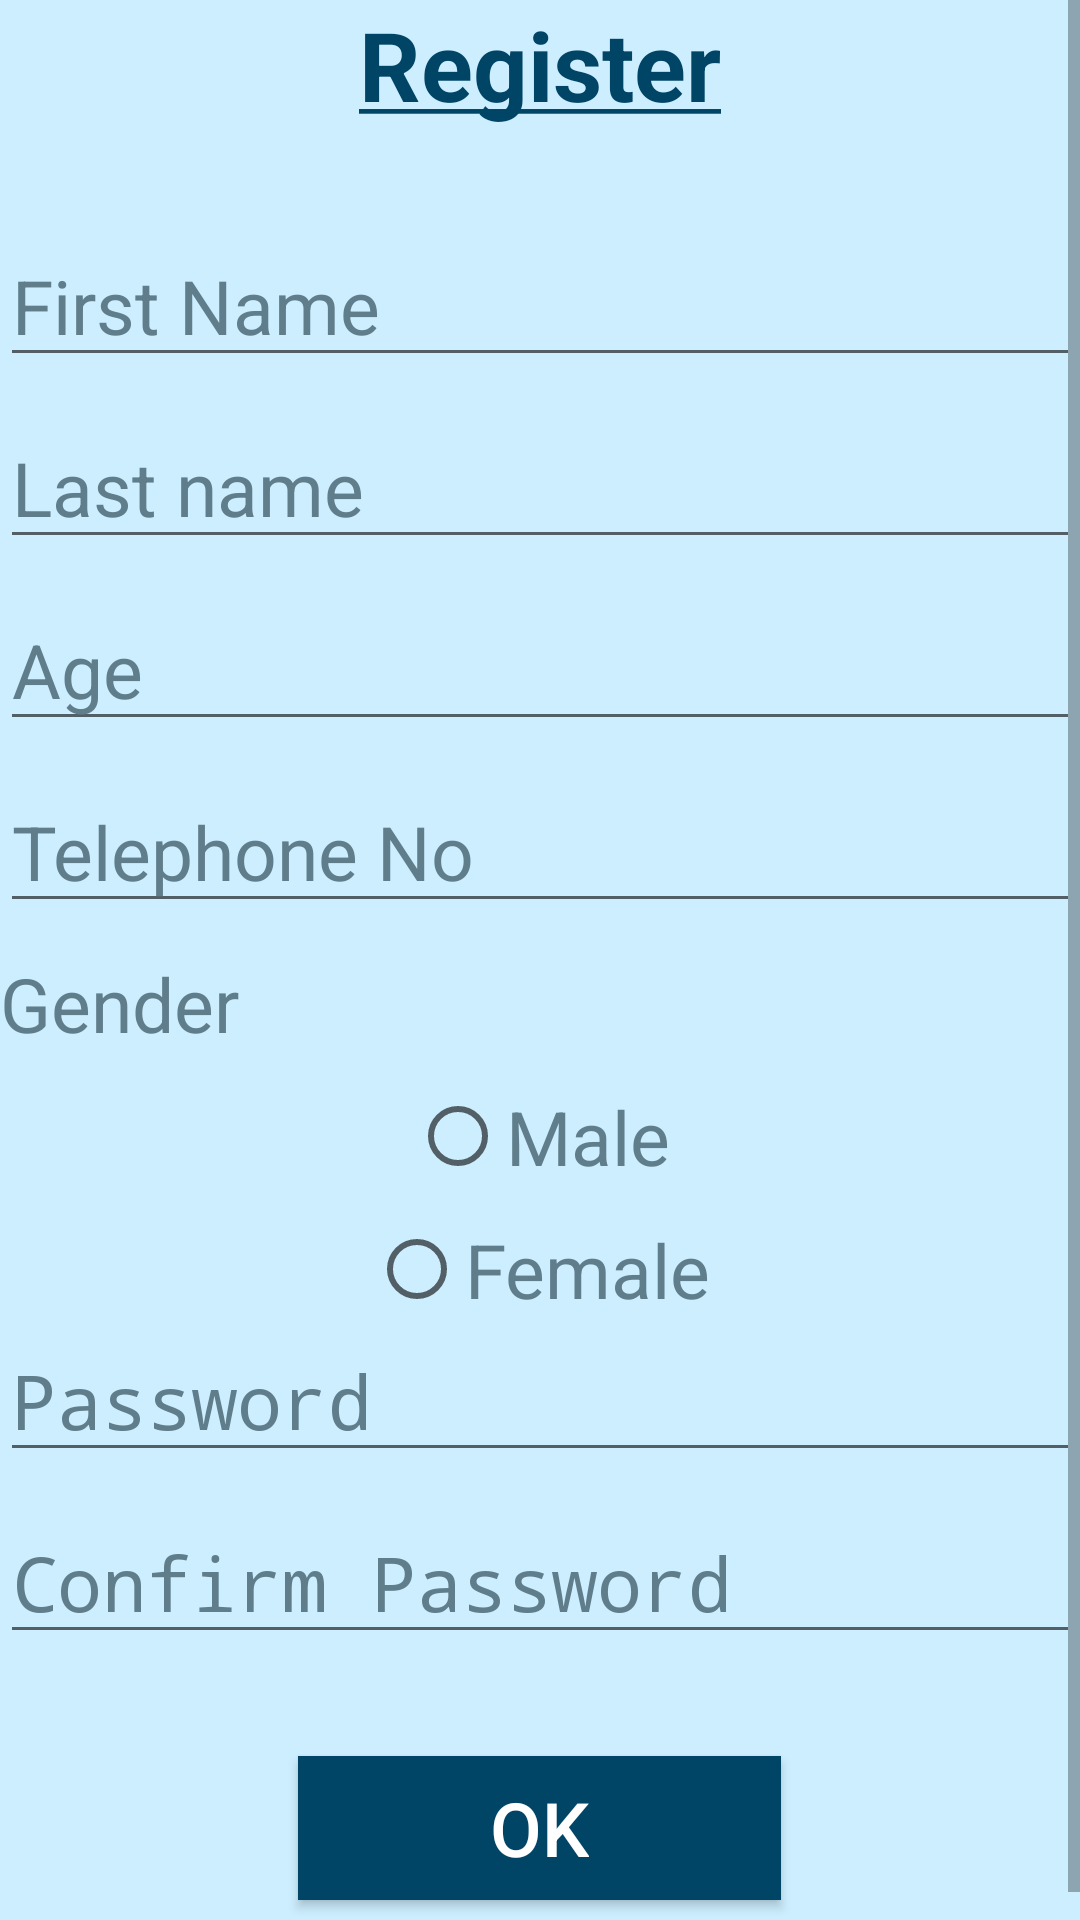

Reconstruct the res/layout file that produces this screen, plus the resources it refers to.
<!-- AndroidManifest.xml: application theme Theme.AppCompat.Light.NoActionBar -->
<!-- res/layout/cregister.xml -->
<?xml version="1.0" encoding="utf-8"?>
<RelativeLayout xmlns:android="http://schemas.android.com/apk/res/android"
    xmlns:tools="http://schemas.android.com/tools"
    android:layout_width="match_parent"
    android:layout_height="match_parent"
    android:background="#cceeff"
    tools:context="com.example.android.myapplication.Register">

    <ScrollView
        android:layout_width="match_parent"
        android:layout_height="match_parent"
        android:id="@+id/scrollView1">

        <LinearLayout
            android:layout_width="match_parent"
            android:layout_height="wrap_content"
            android:orientation="vertical">

            <TextView
                android:id="@+id/l1"
                android:layout_width="wrap_content"
                android:layout_height="wrap_content"
                android:text="@string/underlinedText2"
                android:textSize="32sp"
                android:textColor="#004466"
                android:fontFamily="sansSerif"
                android:layout_gravity="center_horizontal"
                android:textStyle="bold"
                android:layout_marginBottom="32dp"/>

            <EditText
                android:id="@+id/fname"
                android:layout_width="match_parent"
                android:layout_height="wrap_content"
                android:hint="First Name"
                android:textColorHint="#607D8B"
                android:textColor="#004466"
                android:textSize="25dp"
                android:inputType="text"
                android:layout_marginBottom="10dp"
                />

            <EditText
                android:id="@+id/lname"
                android:layout_width="match_parent"
                android:layout_height="wrap_content"
                android:hint="Last name"
                android:textColorHint="#607D8B"
                android:textColor="#004466"
                android:textSize="25dp"
                android:inputType="text"
                android:layout_marginBottom="10dp"
                />

            <EditText
                android:id="@+id/age"
                android:layout_width="match_parent"
                android:layout_height="wrap_content"
                android:hint="Age"
                android:textColor="#004466"
                android:textColorHint="#607D8B"
                android:textSize="25dp"
                android:inputType="number"
                android:layout_marginBottom="10dp"
                />

            <EditText
                android:id="@+id/telno"
                android:layout_width="match_parent"
                android:layout_height="wrap_content"
                android:hint="Telephone No"
                android:textColor="#004466"
                android:textColorHint="#607D8B"
                android:textSize="25dp"
                android:inputType="phone"
                android:layout_marginBottom="10dp"
                android:maxLength="10"/>

          <TextView
              android:layout_width="wrap_content"
              android:layout_height="wrap_content"
              android:hint="Gender"
              android:textColor="#004466"
              android:textColorHint="#607D8B"
              android:textSize="25dp"/>

            <RadioGroup
                android:layout_width="fill_parent"
                android:layout_height="wrap_content"
                android:weightSum="1"
                android:id="@+id/gender"
                android:text="Gender"
                android:textColor="#607D8B"
                >

                <RadioButton
                    android:layout_width="wrap_content"
                    android:layout_height="55dp"
                    android:text="Male"
                    android:id="@+id/radioButton"
                    android:layout_gravity="center_horizontal"
                    android:checked="false"
                    android:textSize="25dp"
                    android:textColor="#607D8B"/>

                <RadioButton
                    android:layout_width="wrap_content"
                    android:layout_height="wrap_content"
                    android:text="Female"
                    android:id="@+id/radioButton2"
                    android:layout_gravity="center_horizontal"
                    android:checked="false"
                    android:textSize="25dp"
                    android:layout_weight="0.13"
                    android:textColor="#607D8B"/>
            </RadioGroup>

            <EditText
                android:id="@+id/password"
                android:layout_width="match_parent"
                android:layout_height="wrap_content"
                android:hint="Password"
                android:textColor="#004466"
                android:textColorHint="#607D8B"
                android:textSize="25dp"
                android:maxLength="10"
                android:inputType="textPassword"
                android:layout_marginBottom="10dp"
                />


            <EditText
                android:id="@+id/cpassword"
                android:layout_width="match_parent"
                android:layout_height="wrap_content"
                android:hint="Confirm Password"
                android:textColor="#004466"
                android:textColorHint="#607D8B"
                android:textSize="25dp"
                android:maxLength="10"
                android:inputType="textPassword"
                android:layout_marginBottom="10dp"
                />


            <Button
                android:id="@+id/b1"
                android:layout_width="wrap_content"
                android:layout_height="wrap_content"
                android:text="OK"
                android:textSize="25dp"
                android:background="#004466"
                android:textColor="@android:color/white"
                android:layout_gravity="center_horizontal"
                android:layout_marginTop="24dp"
                android:layout_marginBottom="16dp"
                android:paddingLeft="64dp"
                android:paddingRight="64dp"
                android:onClick="backtosignin"/>
        </LinearLayout>
    </ScrollView>
</RelativeLayout>
<!-- resources referenced by this layout -->
<resources>
  <string name="underlinedText2" textColor="#004466" textStyle="bold"><u>Register</u></string>
</resources>
